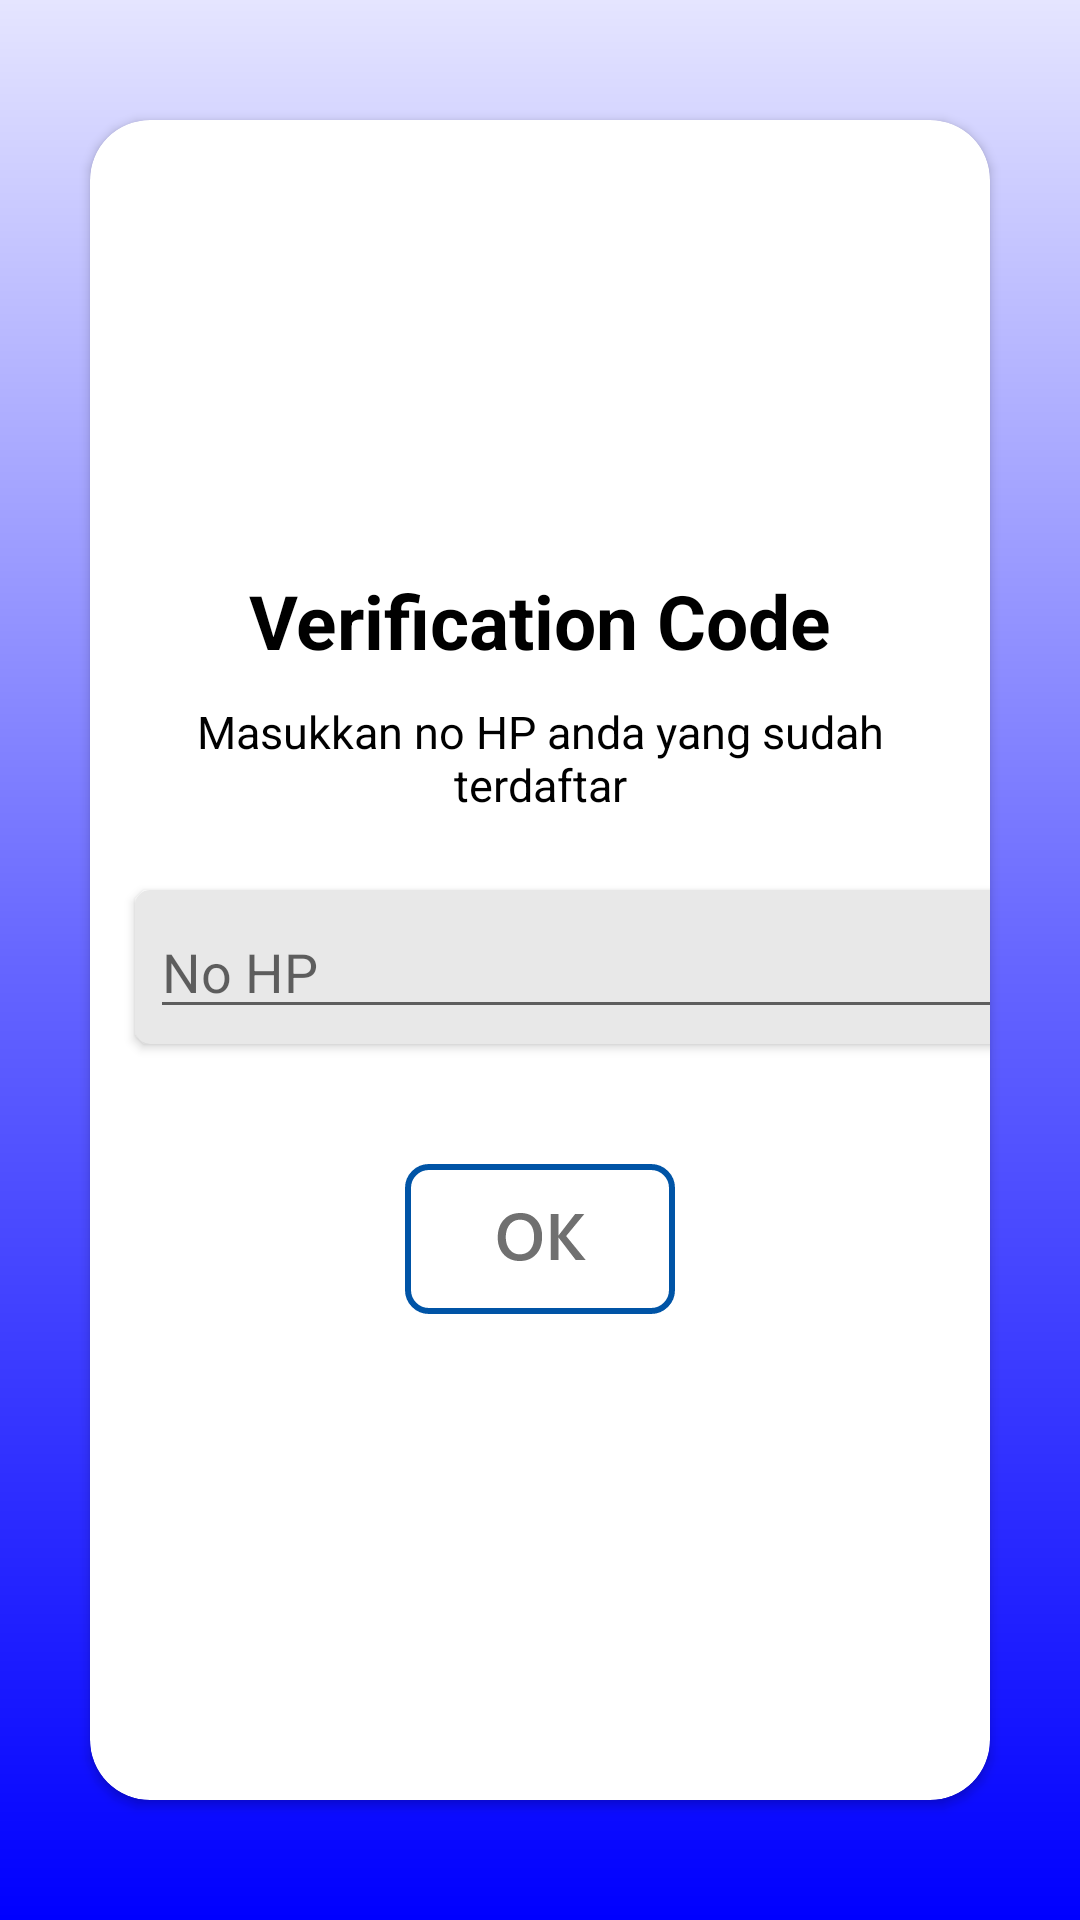

Android layout source for this screen:
<!-- AndroidManifest.xml: application theme AppTheme -->
<!-- res/layout/activity_masukkan_nomor_hp.xml -->
<?xml version="1.0" encoding="utf-8"?>
<androidx.constraintlayout.widget.ConstraintLayout
    xmlns:android="http://schemas.android.com/apk/res/android"
    xmlns:app="http://schemas.android.com/apk/res-auto"
    xmlns:tools="http://schemas.android.com/tools"
    android:layout_width="match_parent"
    android:layout_height="match_parent"
    tools:context=".drivers.MasukkanNomorHP"
    android:background="@drawable/rectangle_shape">

    <androidx.cardview.widget.CardView
        android:layout_width="match_parent"
        android:layout_height="match_parent"
        app:cardCornerRadius="20dp"
        app:layout_constraintBottom_toBottomOf="parent"
        app:layout_constraintEnd_toEndOf="parent"
        app:layout_constraintStart_toStartOf="parent"
        app:layout_constraintTop_toTopOf="parent"
        android:layout_marginTop="40dp"
        android:layout_marginBottom="40dp"
        android:layout_marginLeft="30dp"
        android:layout_marginRight="30dp">

        <LinearLayout
            android:layout_width="match_parent"
            android:layout_height="match_parent"
            android:orientation="vertical">
            <TextView
                android:layout_width="match_parent"
                android:layout_height="wrap_content"
                android:text="Verification Code"
                android:textSize="25dp"
                android:textStyle="bold"
                android:gravity="center_horizontal"
                android:layout_marginLeft="10dp"
                android:layout_marginRight="10dp"
                android:layout_marginTop="150dp"
                android:textColor="@color/black"/>

            <TextView
                android:layout_width="match_parent"
                android:layout_height="wrap_content"
                android:text="Masukkan no HP anda yang sudah terdaftar"
                android:textSize="15dp"
                android:padding="10dp"
                android:gravity="center_horizontal"
                android:textColor="@color/black"/>

            <androidx.cardview.widget.CardView
                android:layout_width="319dp"
                android:layout_height="wrap_content"
                android:layout_marginLeft="15dp"
                android:layout_marginTop="15dp"
                android:layout_marginRight="15dp"
                android:backgroundTint="@color/gray"
                app:cardCornerRadius="5dp">

                <EditText
                    android:id="@+id/no_hps"
                    android:layout_width="match_parent"
                    android:layout_height="wrap_content"
                    android:layout_margin="5dp"
                    android:hint="No HP" />
            </androidx.cardview.widget.CardView>

            <ImageView
                android:layout_width="wrap_content"
                android:layout_height="wrap_content"
                android:src="@drawable/ok"
                android:id="@+id/lanjutss"
                android:layout_gravity="center_horizontal"
                android:layout_marginTop="40dp"
                android:clickable="true"
                android:focusable="true" />
        </LinearLayout>

    </androidx.cardview.widget.CardView>
</androidx.constraintlayout.widget.ConstraintLayout>
<!-- resources referenced by this layout -->
<resources>
  <color name="black">#000000</color>
  <color name="gray">#E8E8E8</color>
  <!-- drawable ok: png bitmap (drawable-hdpi, 1969 bytes) -->
  <!-- drawable rectangle_shape (drawable) -->
  <?xml version="1.0" encoding="utf-8"?>
  <layer-list
      xmlns:android="http://schemas.android.com/apk/res/android">
      <item>
      <shape android:shape="rectangle">
          <gradient
              android:gradientRadius="250"
              android:startColor="@color/blue"
              android:endColor="@color/lightestblue"
              android:centerColor="@color/secondblue"
              android:angle="90"/>
      </shape>
      </item>
  </layer-list>
  <style name="AppTheme" parent="Theme.MaterialComponents.Light.NoActionBar">
          
          <item name="colorPrimary">@color/blue</item>
          <item name="colorPrimaryDark">@color/darkerblue</item>
          <item name="colorAccent">@color/colorAccent</item>
          <item name="android:windowActionBar">false</item>
          <item name="android:windowNoTitle">true</item>
      </style>
  <color name="blue">#0000FF</color>
  <color name="lightestblue">#e5e5ff</color>
  <color name="secondblue">#6666ff</color>
  <color name="darkerblue">#00007f</color>
  <color name="colorAccent">#D81B60</color>
</resources>
